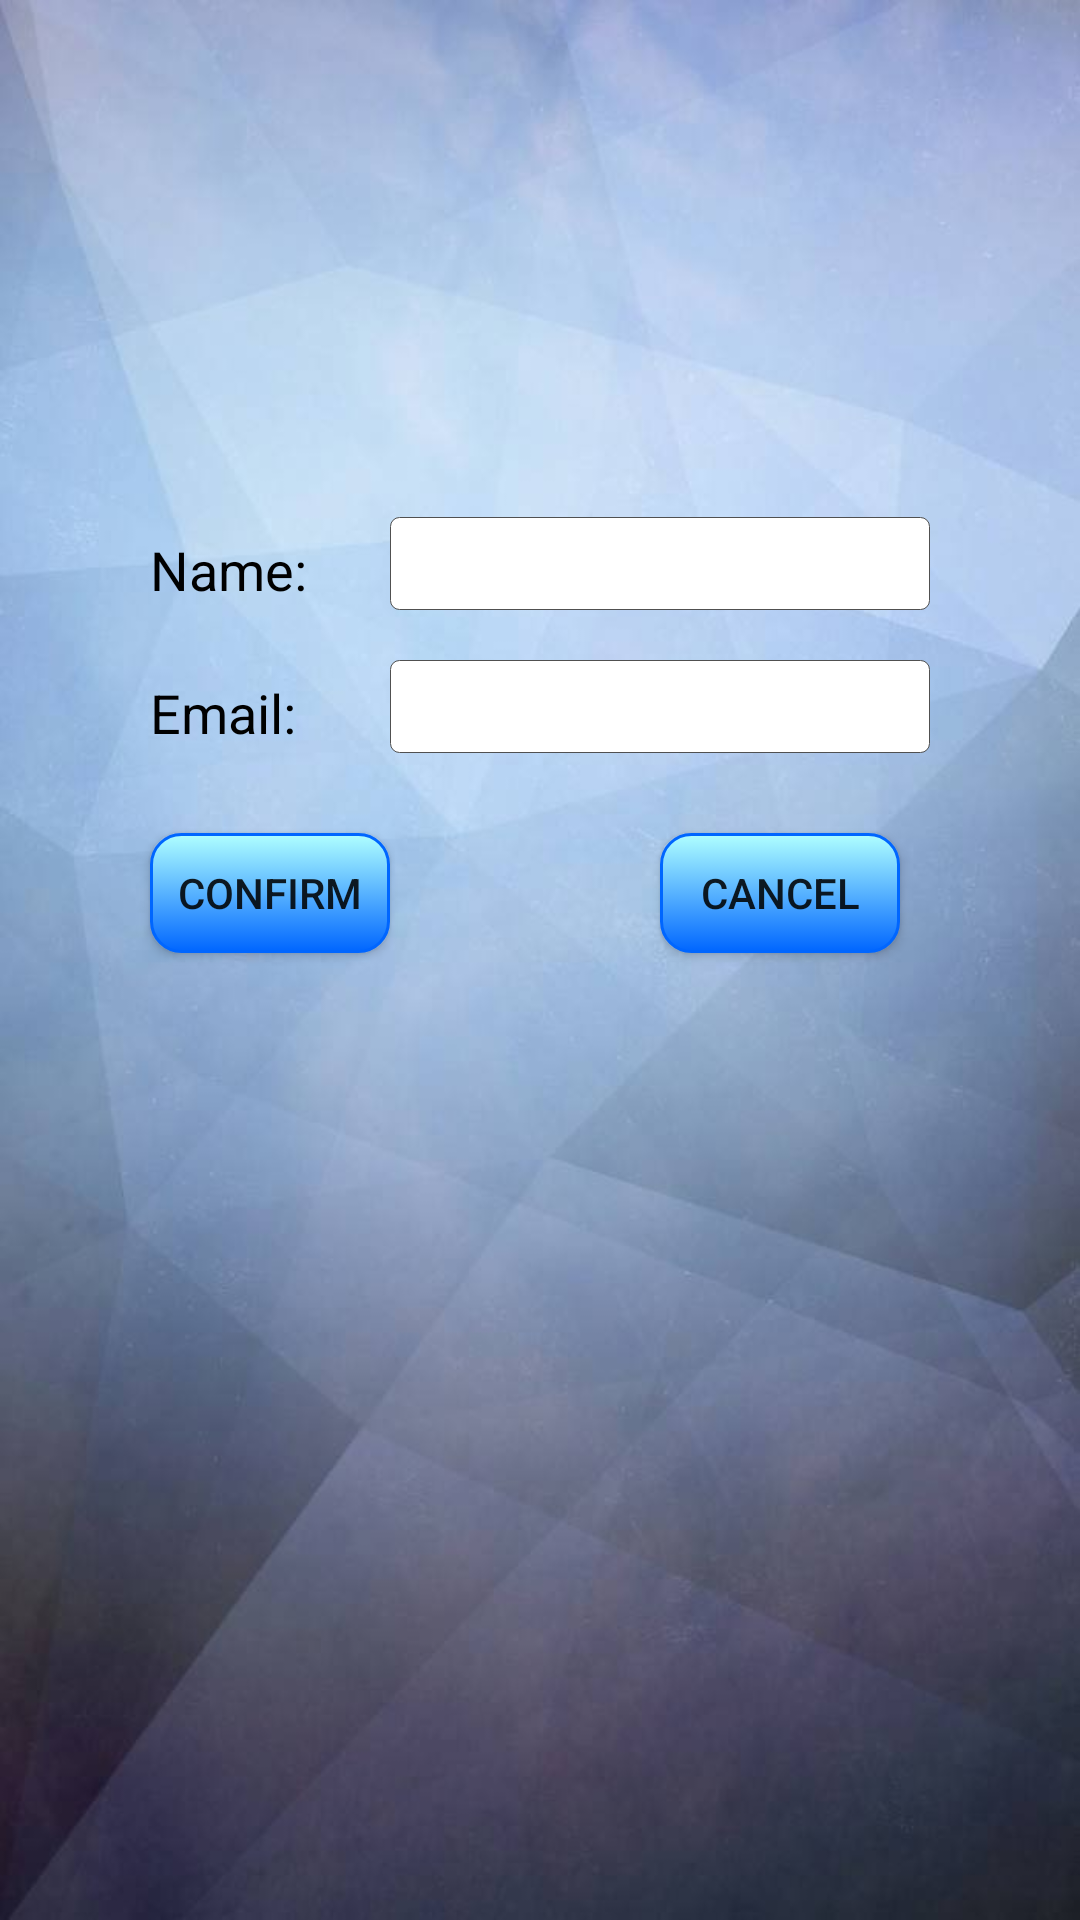

Write the Android layout XML for this screen, with the resource values it uses.
<!-- AndroidManifest.xml: application theme AppTheme -->
<!-- res/layout/activity_add_contact.xml -->
<?xml version="1.0" encoding="utf-8"?>

<TableLayout xmlns:android="http://schemas.android.com/apk/res/android"
    android:layout_width="fill_parent"
    android:layout_height="fill_parent"
    android:gravity="center_vertical"
    android:background="@drawable/ccc"
    android:stretchColumns="0,3">

    <TableRow>

        <TextView />

        <TextView
            android:text="Name: "
            android:textSize="18dp"
            android:layout_width="wrap_content"
            android:textColor="#000000"
            android:layout_height="wrap_content"
            />

        <EditText
            android:id="@+id/name"
            android:layout_width="wrap_content"
            android:layout_height="wrap_content"
            android:background="@drawable/edit_bg"
            android:textColor="#000"
            android:textSize="70px"
            android:minWidth="500px"/>

        <TextView />

    </TableRow>

    <TableRow android:layout_marginTop="20px">

        <TextView />
        <TextView
            android:text="Email: "
            android:textSize="18dp"
            android:layout_marginTop="10dp"
            android:layout_width="wrap_content"
            android:textColor="#000000"
            android:layout_height="wrap_content"
            />

        <EditText

            android:id="@+id/email"
            android:background="@drawable/edit_bg"
            android:layout_marginTop="10dp"
            android:layout_width="wrap_content"
            android:layout_height="wrap_content"
            android:textColor="#000"
            android:minWidth="500px"
            android:textSize="70px"
           />

        <TextView />

    </TableRow>

    <TableRow android:layout_marginTop="20px">

        <TextView />
        <Button

            android:id="@+id/confirm"
            android:text="Confirm"
            android:background="@drawable/mybutton2"
            android:layout_marginTop="20dp"
            android:layout_width="80dp"

            android:layout_height="40dp"
            />

        <Button

            android:id="@+id/cancel"
            android:text="Cancel"
            android:background="@drawable/mybutton2"
            android:layout_width="80dp"
            android:layout_marginTop="20dp"
            android:layout_marginLeft="90dp"
            android:layout_marginRight="10dp"
            android:layout_height="40dp"
            android:layout_marginBottom="150dp"/>

        <TextView />
    </TableRow>
</TableLayout>
<!-- resources referenced by this layout -->
<resources>
  <!-- drawable ccc: png bitmap (drawable, 321808 bytes) -->
  <!-- drawable edit_bg (drawable) -->
  <?xml version="1.0" encoding="utf-8"?>
  
  <layer-list
      xmlns:android="http://schemas.android.com/apk/res/android">
      <item>
          <shape
              xmlns:android="http://schemas.android.com/apk/res/android"
              android:shape="rectangle">
              <solid
                  android:color="#fff"/>
              <corners
                  android:radius="3dip"
                  />
              <stroke
                  android:width="0.5px"
                  android:color="#505050"/>
          </shape>
      </item>
  </layer-list>
  <!-- drawable mybutton2 (drawable) -->
  <?xml version="1.0" encoding="utf-8"?>
  
  <selector xmlns:android="http://schemas.android.com/apk/res/android" >
      <item android:state_pressed="true" >
          <shape android:shape="rectangle"  >
              <corners android:radius="10dip" />
              <stroke android:width="1dip" android:color="#06f" />
              <gradient android:angle="-90" android:startColor="#06f" android:endColor="#06f"  />
          </shape>
      </item>
      <item android:state_focused="true">
          <shape android:shape="rectangle"  >
              <corners android:radius="10dip" />
              <stroke android:width="1dip" android:color="#06f" />
              <solid android:color="#06f"/>
          </shape>
      </item>
      <item >
          <shape android:shape="rectangle"  >
              <corners android:radius="10dip" />
              <stroke android:width="1dip" android:color="#06f" />
              <gradient android:angle="-90" android:startColor="#Afffff" android:endColor="#06f" />
          </shape>
      </item>
  </selector>
  <style name="AppTheme" parent="Theme.AppCompat.Light.DarkActionBar">
          
          <item name="colorPrimary">@color/colorPrimary</item>
          <item name="colorPrimaryDark">@color/colorPrimaryDark</item>
          <item name="colorAccent">@color/colorAccent</item>
      </style>
  <color name="colorPrimary">#3F51B5</color>
  <color name="colorPrimaryDark">#303F9F</color>
  <color name="colorAccent">#FF4081</color>
</resources>
